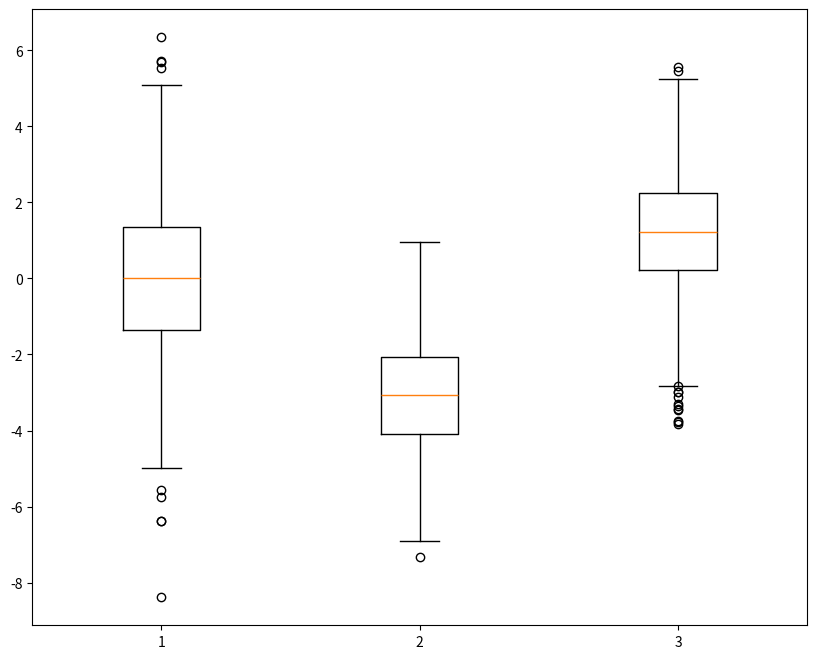

Python code for this plot:
import matplotlib.pyplot as plt
import numpy as np

plt.rcParams['figure.figsize'] = (10,8) # 그래프 이미지 사이즈 변경

data1 = np.random.normal(0, 2, 1000) # 평균이 0, 표준편차 2인 정규분포를 가지는 데이터 1000개 추출
data2 = np.random.normal(-3, 1.5, 500) # 평균이 -3, 표준편차 1.5인 정규분포를 가지는 데이터 500개 추출
data3 = np.random.normal(1.2, 1.5, 1500)

fig, ax = plt.subplots()

ax.boxplot([data1, data2, data3])

plt.show()